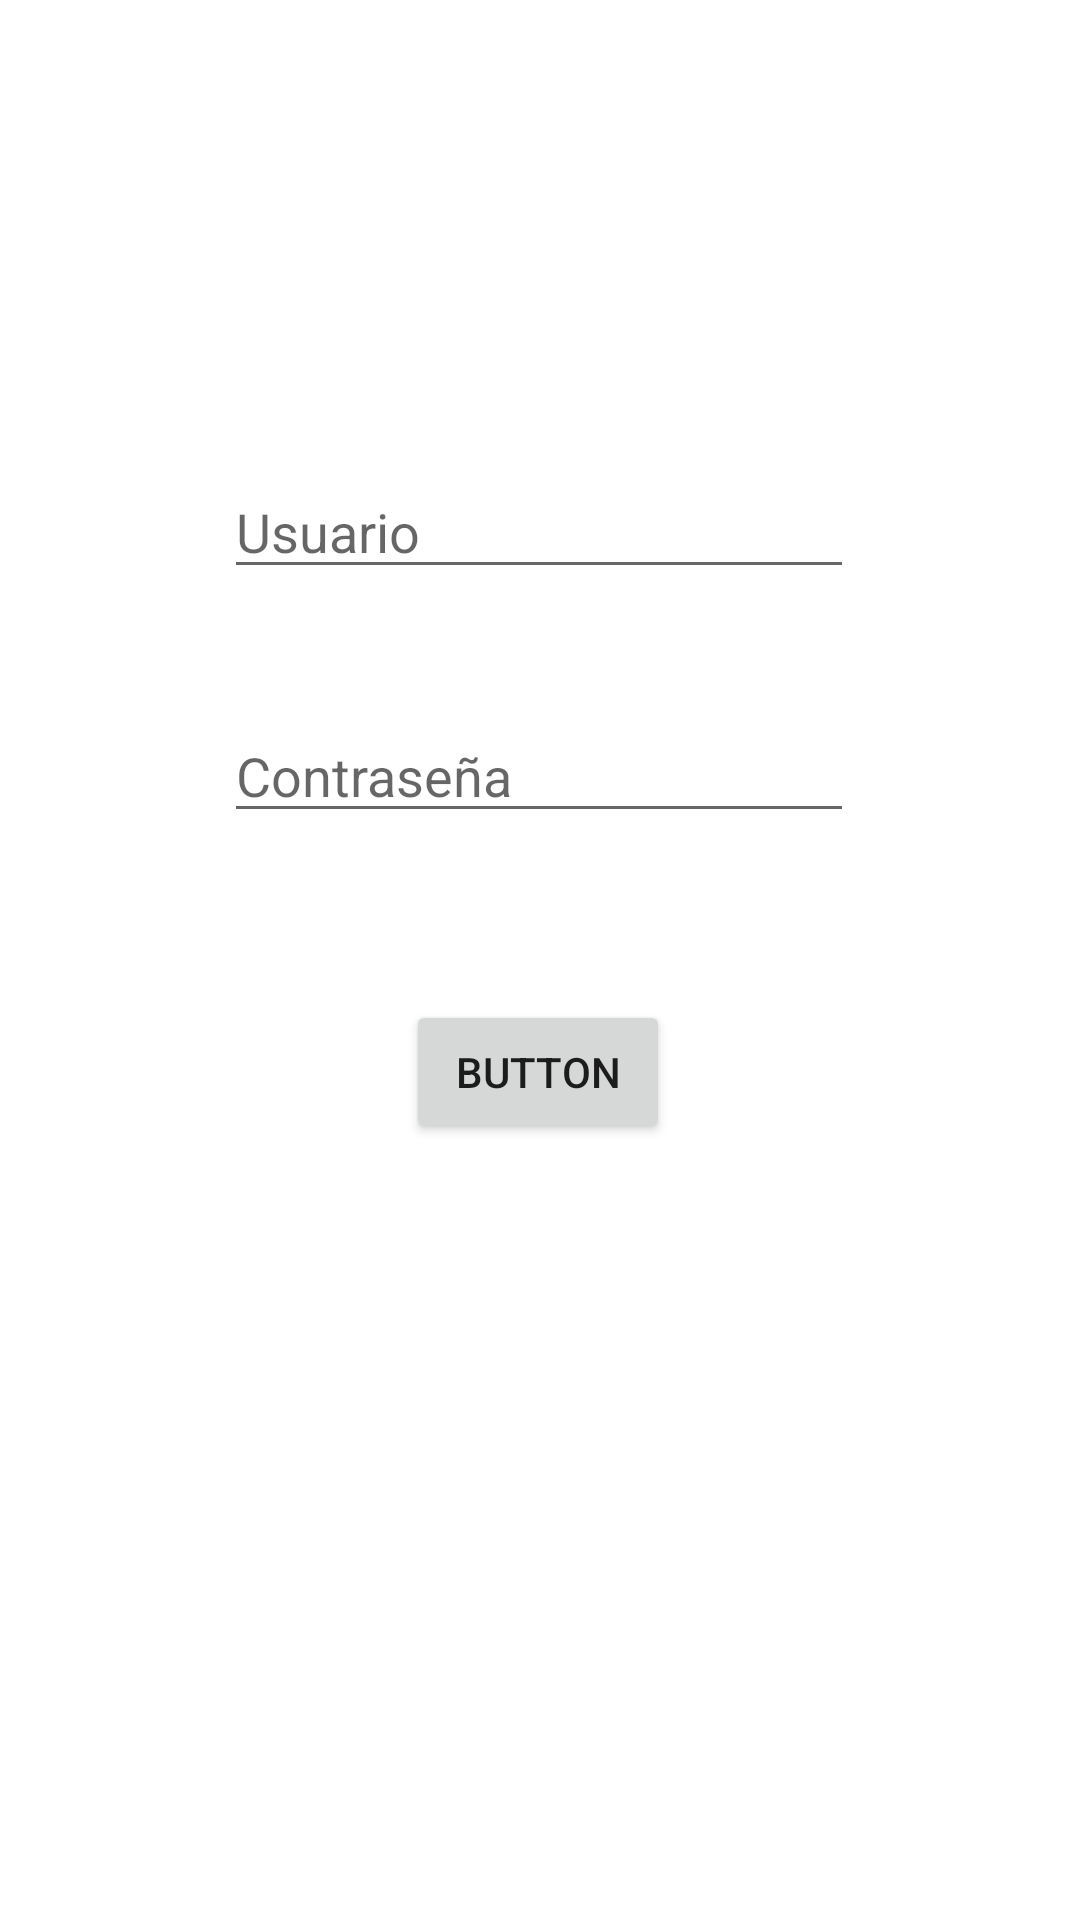

Produce the Android XML layout that renders to this screen, including the resource entries it uses.
<!-- AndroidManifest.xml: application theme Theme.DentiSmart -->
<!-- res/layout/activity_main.xml -->
<?xml version="1.0" encoding="utf-8"?>

<androidx.constraintlayout.widget.ConstraintLayout xmlns:android="http://schemas.android.com/apk/res/android"
    xmlns:app="http://schemas.android.com/apk/res-auto"
    xmlns:tools="http://schemas.android.com/tools"
    android:layout_width="match_parent"
    android:layout_height="match_parent"
    tools:context=".MainActivity">

    <EditText
        android:id="@+id/txtUsuario"
        android:layout_width="wrap_content"
        android:layout_height="wrap_content"
        android:ems="10"
        android:hint="Usuario"
        android:inputType="textPersonName"
        app:layout_constraintBottom_toBottomOf="parent"
        app:layout_constraintEnd_toEndOf="parent"
        app:layout_constraintHorizontal_bias="0.497"
        app:layout_constraintStart_toStartOf="parent"
        app:layout_constraintTop_toTopOf="parent"
        app:layout_constraintVertical_bias="0.259" />

    <EditText
        android:id="@+id/txtPasword"
        android:layout_width="wrap_content"
        android:layout_height="wrap_content"
        android:ems="10"
        android:hint="Contraseña"
        android:inputType="textPassword"
        app:layout_constraintBottom_toBottomOf="parent"
        app:layout_constraintEnd_toEndOf="parent"
        app:layout_constraintHorizontal_bias="0.497"
        app:layout_constraintStart_toStartOf="parent"
        app:layout_constraintTop_toTopOf="parent"
        app:layout_constraintVertical_bias="0.395" />

    <Button
        android:id="@+id/boton"
        android:layout_width="wrap_content"
        android:layout_height="wrap_content"
        android:text="Button"
        app:layout_constraintBottom_toBottomOf="parent"
        app:layout_constraintEnd_toEndOf="parent"
        app:layout_constraintHorizontal_bias="0.498"
        app:layout_constraintStart_toStartOf="parent"
        app:layout_constraintTop_toTopOf="parent"
        app:layout_constraintVertical_bias="0.563" />
</androidx.constraintlayout.widget.ConstraintLayout>
<!-- resources referenced by this layout -->
<resources>
  <style name="Theme.DentiSmart" parent="Theme.MaterialComponents.DayNight.DarkActionBar">
          
          <item name="colorPrimary">@color/colorPrimary</item>
          <item name="colorPrimaryVariant">@color/colorPrimaryDark</item>
          <item name="colorOnPrimary">@color/white</item>
          
          <item name="colorSecondary">@color/teal_200</item>
          <item name="colorSecondaryVariant">@color/teal_700</item>
          <item name="colorOnSecondary">@color/black</item>
          
          <item name="android:statusBarColor" tools:targetApi="l">?attr/colorPrimaryVariant</item>
          <item name="android:itemTextAppearance">@style/lightAparrence</item>
          
      </style>
  <color name="colorPrimary">#448aff</color>
  <color name="colorPrimaryDark">#005ecb</color>
  <color name="white">#FFFFFFFF</color>
  <color name="teal_200">#FF03DAC5</color>
  <color name="teal_700">#FF018786</color>
  <color name="black">#FF000000</color>
  <style name="lightAparrence" parent="@android:style/TextAppearance.Widget.IconMenu.Item">
          <item name="android:textColor">@android:color/black</item>
          <item name="android:textSize">16sp</item>
          <item name="android:tint">@color/black</item>
      </style>
</resources>
